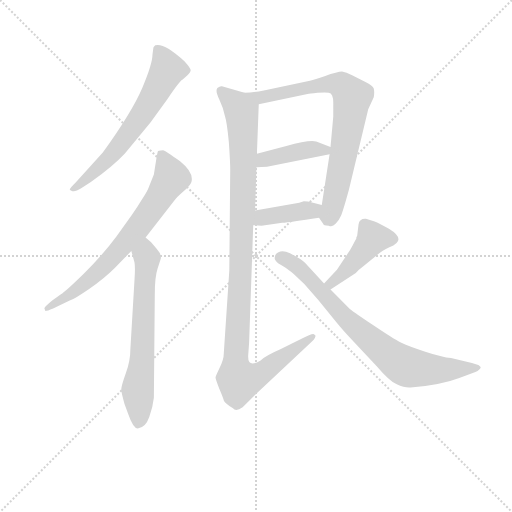
t = 0.00 s
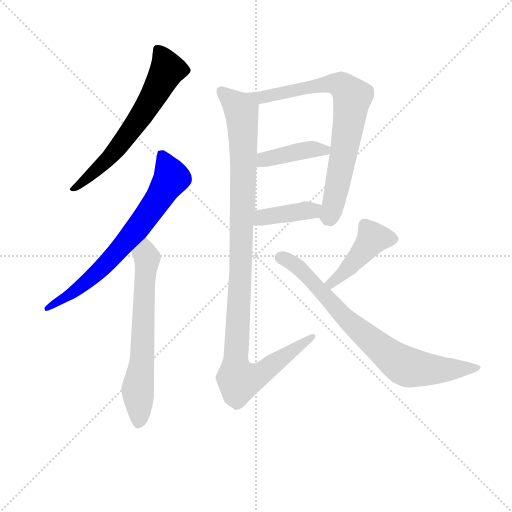
t = 1.46 s
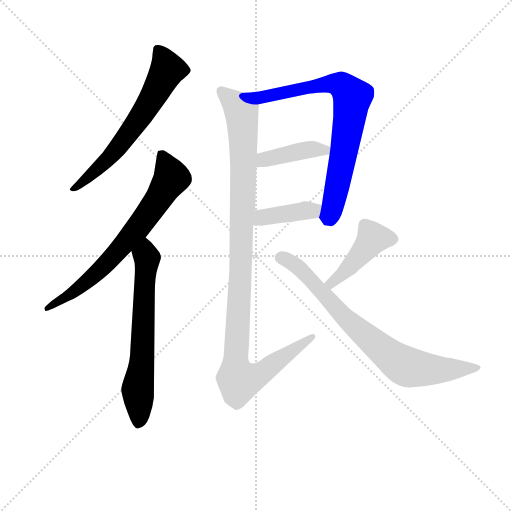
t = 2.92 s
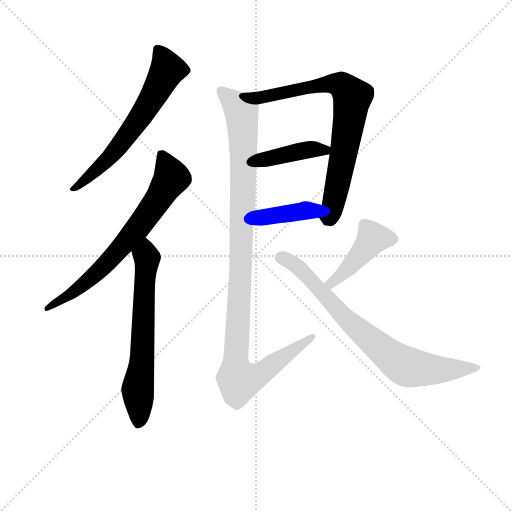
t = 4.38 s
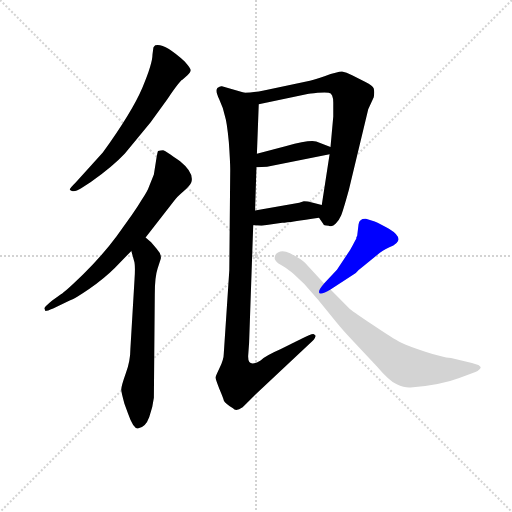
t = 5.83 s
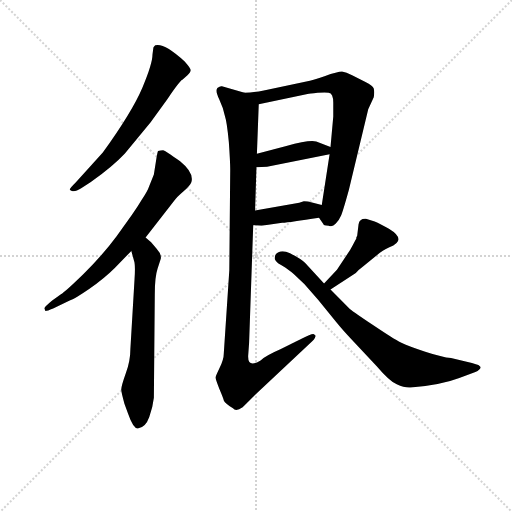
t = 7.29 s

The animated SVG that drew these frames (rendered in a browser with its animation timeline set to each time). Animation: 9 CSS @keyframes rules; one cycle of 7.29 s.

<svg version="1.1" viewBox="0 0 1024 1024" xmlns="http://www.w3.org/2000/svg">
  <g stroke="lightgray" stroke-dasharray="1,1" stroke-width="1" transform="scale(4, 4)">
    <line x1="0" y1="0" x2="256" y2="256"></line>
    <line x1="256" y1="0" x2="0" y2="256"></line>
    <line x1="128" y1="0" x2="128" y2="256"></line>
    <line x1="0" y1="128" x2="256" y2="128"></line>
  </g>
<g transform="scale(0.92, -0.92) translate(60, -900)">
   <style type="text/css">
    @keyframes keyframes0 {
      from {
       stroke: blue;
       stroke-dashoffset: 642;
       stroke-width: 128;
       }
       68% {
       animation-timing-function: step-end;
       stroke: blue;
       stroke-dashoffset: 0;
       stroke-width: 128;
       }
       to {
       stroke: black;
       stroke-width: 1024;
       }
       }
       #make-me-a-hanzi-animation-0 {
         animation: keyframes0 0.772461s both;
         animation-delay: 0.000000s;
         animation-timing-function: linear;
       }
    @keyframes keyframes1 {
      from {
       stroke: blue;
       stroke-dashoffset: 709;
       stroke-width: 128;
       }
       70% {
       animation-timing-function: step-end;
       stroke: blue;
       stroke-dashoffset: 0;
       stroke-width: 128;
       }
       to {
       stroke: black;
       stroke-width: 1024;
       }
       }
       #make-me-a-hanzi-animation-1 {
         animation: keyframes1 0.826986s both;
         animation-delay: 0.772461s;
         animation-timing-function: linear;
       }
    @keyframes keyframes2 {
      from {
       stroke: blue;
       stroke-dashoffset: 649;
       stroke-width: 128;
       }
       68% {
       animation-timing-function: step-end;
       stroke: blue;
       stroke-dashoffset: 0;
       stroke-width: 128;
       }
       to {
       stroke: black;
       stroke-width: 1024;
       }
       }
       #make-me-a-hanzi-animation-2 {
         animation: keyframes2 0.778158s both;
         animation-delay: 1.599447s;
         animation-timing-function: linear;
       }
    @keyframes keyframes3 {
      from {
       stroke: blue;
       stroke-dashoffset: 763;
       stroke-width: 128;
       }
       71% {
       animation-timing-function: step-end;
       stroke: blue;
       stroke-dashoffset: 0;
       stroke-width: 128;
       }
       to {
       stroke: black;
       stroke-width: 1024;
       }
       }
       #make-me-a-hanzi-animation-3 {
         animation: keyframes3 0.870931s both;
         animation-delay: 2.377604s;
         animation-timing-function: linear;
       }
    @keyframes keyframes4 {
      from {
       stroke: blue;
       stroke-dashoffset: 413;
       stroke-width: 128;
       }
       57% {
       animation-timing-function: step-end;
       stroke: blue;
       stroke-dashoffset: 0;
       stroke-width: 128;
       }
       to {
       stroke: black;
       stroke-width: 1024;
       }
       }
       #make-me-a-hanzi-animation-4 {
         animation: keyframes4 0.586100s both;
         animation-delay: 3.248535s;
         animation-timing-function: linear;
       }
    @keyframes keyframes5 {
      from {
       stroke: blue;
       stroke-dashoffset: 399;
       stroke-width: 128;
       }
       56% {
       animation-timing-function: step-end;
       stroke: blue;
       stroke-dashoffset: 0;
       stroke-width: 128;
       }
       to {
       stroke: black;
       stroke-width: 1024;
       }
       }
       #make-me-a-hanzi-animation-5 {
         animation: keyframes5 0.574707s both;
         animation-delay: 3.834635s;
         animation-timing-function: linear;
       }
    @keyframes keyframes6 {
      from {
       stroke: blue;
       stroke-dashoffset: 1093;
       stroke-width: 128;
       }
       78% {
       animation-timing-function: step-end;
       stroke: blue;
       stroke-dashoffset: 0;
       stroke-width: 128;
       }
       to {
       stroke: black;
       stroke-width: 1024;
       }
       }
       #make-me-a-hanzi-animation-6 {
         animation: keyframes6 1.139486s both;
         animation-delay: 4.409342s;
         animation-timing-function: linear;
       }
    @keyframes keyframes7 {
      from {
       stroke: blue;
       stroke-dashoffset: 435;
       stroke-width: 128;
       }
       59% {
       animation-timing-function: step-end;
       stroke: blue;
       stroke-dashoffset: 0;
       stroke-width: 128;
       }
       to {
       stroke: black;
       stroke-width: 1024;
       }
       }
       #make-me-a-hanzi-animation-7 {
         animation: keyframes7 0.604004s both;
         animation-delay: 5.548828s;
         animation-timing-function: linear;
       }
    @keyframes keyframes8 {
      from {
       stroke: blue;
       stroke-dashoffset: 772;
       stroke-width: 128;
       }
       72% {
       animation-timing-function: step-end;
       stroke: blue;
       stroke-dashoffset: 0;
       stroke-width: 128;
       }
       to {
       stroke: black;
       stroke-width: 1024;
       }
       }
       #make-me-a-hanzi-animation-8 {
         animation: keyframes8 0.878255s both;
         animation-delay: 6.152832s;
         animation-timing-function: linear;
       }
</style>
<path d="M 267.5 634.5 L 304.5 685.5 Q 332.5 726.5 336.5 726.5 L 347.5 736.5 Q 354.5 743.5 354.5 747.5 Q 355.5 750.5 341.5 766.5 Q 296.5 807.5 277.5 801.5 Q 274.5 798.5 273.5 796.5 L 271.5 781.5 Q 271.5 761.5 249.5 709.5 Q 227.5 657.5 163.5 568.5 L 104.5 503.5 Q 91.5 490.5 91.5 488.5 Q 91.5 486.5 97.5 484.5 Q 103.5 482.5 116.5 490.5 L 137.5 504.5 Q 185.5 538.5 211.5 566.5 L 267.5 634.5 Z" fill="lightgray"></path> 
<path d="M 280.5 558.5 L 274.5 520.5 L 264.5 495.5 Q 260.5 483.5 248.5 466.5 Q 239.5 451.5 226.5 432.5 L 193.5 386.5 Q 161.5 343.5 121.5 304.5 Q 81.5 265.5 72.5 260.5 L 53.5 246.5 Q 36.5 232.5 36.5 229.5 L 38.5 224.5 Q 38.5 222.5 55.5 229.5 L 91.5 246.5 Q 102.5 250.5 134.5 272.5 Q 166.5 294.5 189.5 317.5 L 225.5 354.5 L 256.5 383.5 L 319.5 464.5 Q 323.5 470.5 338.5 483.5 Q 353.5 496.5 355.5 502.5 Q 363.5 523.5 331.5 549.5 Q 299.5 572.5 294.5 573.5 Q 289.5 573.5 283.5 571.5 Q 282.5 569.5 280.5 558.5 Z" fill="lightgray"></path> 
<path d="M 225.5 354.5 L 231.5 332.5 Q 234.5 324.5 232.5 293.5 L 223.5 142.5 Q 223.5 115.5 213.5 88.5 Q 203.5 60.5 203.5 52.5 Q 204.5 43.5 210.5 22.5 L 218.5 0.5 Q 229.5 -31.5 239.5 -31.5 Q 256.5 -29.5 264.5 -6.5 Q 272.5 16.5 274.5 35.5 L 276.5 260.5 Q 276.5 297.5 282.5 315.5 L 289.5 337.5 Q 291.5 347.5 280.5 359.5 L 268.5 373.5 L 256.5 383.5 C 233.5 402.5 217.5 383.5 225.5 354.5 Z" fill="lightgray"></path> 
<path d="M 654.5 409.5 Q 662.5 405.5 669.5 413.5 Q 677.5 421.5 681.5 431.5 Q 685.5 440.5 698.5 487.5 L 740.5 662.5 L 752.5 688.5 Q 754.5 700.5 752.5 707.5 Q 750.5 713.5 734.5 721.5 L 705.5 736.5 Q 692.5 743.5 683.5 744.5 Q 674.5 744.5 645.5 734.5 Q 616.5 724.5 608.5 723.5 L 513.5 703.5 Q 490.5 698.5 471.5 698.5 C 441.5 696.5 473.5 667.5 502.5 673.5 L 608.5 695.5 Q 612.5 696.5 630.5 698.5 Q 648.5 699.5 654.5 698.5 Q 664.5 697.5 664.5 676.5 L 664.5 646.5 L 658.5 580.5 L 656.5 564.5 L 639.5 454.5 C 634.5 424.5 632.5 428.5 633.5 426.5 L 642.5 413.5 Q 642.5 409.5 654.5 409.5 Z" fill="lightgray"></path> 
<path d="M 497.5 536.5 L 520.5 537.5 L 656.5 564.5 C 685.5 570.5 685.5 570.5 658.5 580.5 L 627.5 592.5 Q 611.5 596.5 562.5 582.5 L 498.5 565.5 C 469.5 557.5 467.5 535.5 497.5 536.5 Z" fill="lightgray"></path> 
<path d="M 490.5 410.5 L 508.5 409.5 L 553.5 415.5 Q 570.5 416.5 633.5 426.5 C 663.5 431.5 668.5 446.5 639.5 454.5 L 620.5 459.5 Q 608.5 462.5 600.5 462.5 L 590.5 459.5 L 494.5 442.5 C 464.5 437.5 460.5 412.5 490.5 410.5 Z" fill="lightgray"></path> 
<path d="M 471.5 698.5 L 422.5 712.5 Q 418.5 713.5 412.5 708.5 Q 407.5 702.5 416.5 684.5 Q 425.5 665.5 428.5 649.5 Q 433.5 634.5 437.5 590.5 Q 440.5 547.5 440.5 531.5 L 438.5 312.5 L 426.5 131.5 Q 426.5 118.5 417.5 100.5 Q 408.5 81.5 408.5 79.5 Q 408.5 76.5 416.5 55.5 Q 425.5 34.5 426.5 29.5 Q 428.5 23.5 446.5 12.5 Q 452.5 4.5 467.5 14.5 L 496.5 43.5 L 613.5 153.5 Q 625.5 163.5 625.5 168.5 Q 627.5 170.5 622.5 173.5 Q 618.5 175.5 595.5 163.5 L 549.5 140.5 Q 519.5 127.5 506.5 116.5 Q 478.5 99.5 479.5 126.5 L 481.5 154.5 L 490.5 410.5 L 494.5 442.5 L 497.5 536.5 L 498.5 565.5 L 502.5 673.5 C 503.5 689.5 500.5 690.5 471.5 698.5 Z" fill="lightgray"></path> 
<path d="M 658.5 270.5 L 713.5 306.5 Q 720.5 314.5 726.5 318.5 L 758.5 344.5 Q 773.5 357.5 786.5 362.5 Q 826.5 377.5 785.5 402.5 Q 766.5 413.5 754.5 418.5 L 735.5 424.5 Q 721.5 425.5 719.5 412.5 L 716.5 387.5 L 714.5 383.5 Q 715.5 382.5 712.5 377.5 L 706.5 366.5 Q 702.5 358.5 694.5 346.5 L 672.5 313.5 L 644.5 283.5 C 624.5 261.5 633.5 254.5 658.5 270.5 Z" fill="lightgray"></path> 
<path d="M 700.5 228.5 L 658.5 270.5 L 644.5 283.5 L 603.5 328.5 Q 592.5 338.5 570.5 349.5 Q 548.5 359.5 538.5 345.5 Q 536.5 338.5 537.5 336.5 Q 538.5 333.5 544.5 327.5 L 556.5 320.5 Q 564.5 315.5 578.5 304.5 L 601.5 282.5 L 631.5 248.5 L 669.5 201.5 Q 685.5 181.5 709.5 156.5 L 758.5 104.5 Q 786.5 71.5 802.5 64.5 Q 819.5 56.5 832.5 57.5 Q 899.5 63.5 938.5 78.5 L 973.5 91.5 Q 978.5 92.5 982.5 97.5 Q 987.5 101.5 982.5 104.5 Q 980.5 107.5 954.5 113.5 L 920.5 121.5 Q 901.5 123.5 864.5 135.5 Q 827.5 147.5 811.5 155.5 Q 795.5 163.5 752.5 192.5 Q 710.5 220.5 700.5 228.5 Z" fill="lightgray"></path> 
      <clipPath id="make-me-a-hanzi-clip-0">
      <path d="M 267.5 634.5 L 304.5 685.5 Q 332.5 726.5 336.5 726.5 L 347.5 736.5 Q 354.5 743.5 354.5 747.5 Q 355.5 750.5 341.5 766.5 Q 296.5 807.5 277.5 801.5 Q 274.5 798.5 273.5 796.5 L 271.5 781.5 Q 271.5 761.5 249.5 709.5 Q 227.5 657.5 163.5 568.5 L 104.5 503.5 Q 91.5 490.5 91.5 488.5 Q 91.5 486.5 97.5 484.5 Q 103.5 482.5 116.5 490.5 L 137.5 504.5 Q 185.5 538.5 211.5 566.5 L 267.5 634.5 Z" fill="lightgray"></path>
      </clipPath>
      <path clip-path="url(#make-me-a-hanzi-clip-0)" d="M 282.5 793.5 L 304.5 748.5 L 260.5 669.5 L 178.5 558.5 L 96.5 488.5 " fill="none" id="make-me-a-hanzi-animation-0" stroke-dasharray="514 1028" stroke-linecap="round"></path>

      <clipPath id="make-me-a-hanzi-clip-1">
      <path d="M 280.5 558.5 L 274.5 520.5 L 264.5 495.5 Q 260.5 483.5 248.5 466.5 Q 239.5 451.5 226.5 432.5 L 193.5 386.5 Q 161.5 343.5 121.5 304.5 Q 81.5 265.5 72.5 260.5 L 53.5 246.5 Q 36.5 232.5 36.5 229.5 L 38.5 224.5 Q 38.5 222.5 55.5 229.5 L 91.5 246.5 Q 102.5 250.5 134.5 272.5 Q 166.5 294.5 189.5 317.5 L 225.5 354.5 L 256.5 383.5 L 319.5 464.5 Q 323.5 470.5 338.5 483.5 Q 353.5 496.5 355.5 502.5 Q 363.5 523.5 331.5 549.5 Q 299.5 572.5 294.5 573.5 Q 289.5 573.5 283.5 571.5 Q 282.5 569.5 280.5 558.5 Z" fill="lightgray"></path>
      </clipPath>
      <path clip-path="url(#make-me-a-hanzi-clip-1)" d="M 290.5 562.5 L 313.5 513.5 L 249.5 417.5 L 171.5 326.5 L 131.5 289.5 L 40.5 228.5 " fill="none" id="make-me-a-hanzi-animation-1" stroke-dasharray="581 1162" stroke-linecap="round"></path>

      <clipPath id="make-me-a-hanzi-clip-2">
      <path d="M 225.5 354.5 L 231.5 332.5 Q 234.5 324.5 232.5 293.5 L 223.5 142.5 Q 223.5 115.5 213.5 88.5 Q 203.5 60.5 203.5 52.5 Q 204.5 43.5 210.5 22.5 L 218.5 0.5 Q 229.5 -31.5 239.5 -31.5 Q 256.5 -29.5 264.5 -6.5 Q 272.5 16.5 274.5 35.5 L 276.5 260.5 Q 276.5 297.5 282.5 315.5 L 289.5 337.5 Q 291.5 347.5 280.5 359.5 L 268.5 373.5 L 256.5 383.5 C 233.5 402.5 217.5 383.5 225.5 354.5 Z" fill="lightgray"></path>
      </clipPath>
      <path clip-path="url(#make-me-a-hanzi-clip-2)" d="M 257.5 372.5 L 249.5 133.5 L 239.5 52.5 L 241.5 -19.5 " fill="none" id="make-me-a-hanzi-animation-2" stroke-dasharray="521 1042" stroke-linecap="round"></path>

      <clipPath id="make-me-a-hanzi-clip-3">
      <path d="M 654.5 409.5 Q 662.5 405.5 669.5 413.5 Q 677.5 421.5 681.5 431.5 Q 685.5 440.5 698.5 487.5 L 740.5 662.5 L 752.5 688.5 Q 754.5 700.5 752.5 707.5 Q 750.5 713.5 734.5 721.5 L 705.5 736.5 Q 692.5 743.5 683.5 744.5 Q 674.5 744.5 645.5 734.5 Q 616.5 724.5 608.5 723.5 L 513.5 703.5 Q 490.5 698.5 471.5 698.5 C 441.5 696.5 473.5 667.5 502.5 673.5 L 608.5 695.5 Q 612.5 696.5 630.5 698.5 Q 648.5 699.5 654.5 698.5 Q 664.5 697.5 664.5 676.5 L 664.5 646.5 L 658.5 580.5 L 656.5 564.5 L 639.5 454.5 C 634.5 424.5 632.5 428.5 633.5 426.5 L 642.5 413.5 Q 642.5 409.5 654.5 409.5 Z" fill="lightgray"></path>
      </clipPath>
      <path clip-path="url(#make-me-a-hanzi-clip-3)" d="M 478.5 696.5 L 508.5 688.5 L 659.5 718.5 L 682.5 714.5 L 703.5 690.5 L 686.5 559.5 L 663.5 451.5 L 652.5 429.5 " fill="none" id="make-me-a-hanzi-animation-3" stroke-dasharray="635 1270" stroke-linecap="round"></path>

      <clipPath id="make-me-a-hanzi-clip-4">
      <path d="M 497.5 536.5 L 520.5 537.5 L 656.5 564.5 C 685.5 570.5 685.5 570.5 658.5 580.5 L 627.5 592.5 Q 611.5 596.5 562.5 582.5 L 498.5 565.5 C 469.5 557.5 467.5 535.5 497.5 536.5 Z" fill="lightgray"></path>
      </clipPath>
      <path clip-path="url(#make-me-a-hanzi-clip-4)" d="M 502.5 543.5 L 514.5 552.5 L 576.5 568.5 L 621.5 575.5 L 645.5 572.5 L 651.5 577.5 " fill="none" id="make-me-a-hanzi-animation-4" stroke-dasharray="285 570" stroke-linecap="round"></path>

      <clipPath id="make-me-a-hanzi-clip-5">
      <path d="M 490.5 410.5 L 508.5 409.5 L 553.5 415.5 Q 570.5 416.5 633.5 426.5 C 663.5 431.5 668.5 446.5 639.5 454.5 L 620.5 459.5 Q 608.5 462.5 600.5 462.5 L 590.5 459.5 L 494.5 442.5 C 464.5 437.5 460.5 412.5 490.5 410.5 Z" fill="lightgray"></path>
      </clipPath>
      <path clip-path="url(#make-me-a-hanzi-clip-5)" d="M 495.5 415.5 L 518.5 429.5 L 618.5 441.5 L 632.5 448.5 " fill="none" id="make-me-a-hanzi-animation-5" stroke-dasharray="271 542" stroke-linecap="round"></path>

      <clipPath id="make-me-a-hanzi-clip-6">
      <path d="M 471.5 698.5 L 422.5 712.5 Q 418.5 713.5 412.5 708.5 Q 407.5 702.5 416.5 684.5 Q 425.5 665.5 428.5 649.5 Q 433.5 634.5 437.5 590.5 Q 440.5 547.5 440.5 531.5 L 438.5 312.5 L 426.5 131.5 Q 426.5 118.5 417.5 100.5 Q 408.5 81.5 408.5 79.5 Q 408.5 76.5 416.5 55.5 Q 425.5 34.5 426.5 29.5 Q 428.5 23.5 446.5 12.5 Q 452.5 4.5 467.5 14.5 L 496.5 43.5 L 613.5 153.5 Q 625.5 163.5 625.5 168.5 Q 627.5 170.5 622.5 173.5 Q 618.5 175.5 595.5 163.5 L 549.5 140.5 Q 519.5 127.5 506.5 116.5 Q 478.5 99.5 479.5 126.5 L 481.5 154.5 L 490.5 410.5 L 494.5 442.5 L 497.5 536.5 L 498.5 565.5 L 502.5 673.5 C 503.5 689.5 500.5 690.5 471.5 698.5 Z" fill="lightgray"></path>
      </clipPath>
      <path clip-path="url(#make-me-a-hanzi-clip-6)" d="M 420.5 702.5 L 456.5 669.5 L 467.5 636.5 L 468.5 466.5 L 452.5 124.5 L 455.5 77.5 L 459.5 71.5 L 491.5 80.5 L 618.5 167.5 " fill="none" id="make-me-a-hanzi-animation-6" stroke-dasharray="965 1930" stroke-linecap="round"></path>

      <clipPath id="make-me-a-hanzi-clip-7">
      <path d="M 658.5 270.5 L 713.5 306.5 Q 720.5 314.5 726.5 318.5 L 758.5 344.5 Q 773.5 357.5 786.5 362.5 Q 826.5 377.5 785.5 402.5 Q 766.5 413.5 754.5 418.5 L 735.5 424.5 Q 721.5 425.5 719.5 412.5 L 716.5 387.5 L 714.5 383.5 Q 715.5 382.5 712.5 377.5 L 706.5 366.5 Q 702.5 358.5 694.5 346.5 L 672.5 313.5 L 644.5 283.5 C 624.5 261.5 633.5 254.5 658.5 270.5 Z" fill="lightgray"></path>
      </clipPath>
      <path clip-path="url(#make-me-a-hanzi-clip-7)" d="M 787.5 379.5 L 750.5 382.5 L 688.5 308.5 L 660.5 284.5 L 652.5 285.5 " fill="none" id="make-me-a-hanzi-animation-7" stroke-dasharray="307 614" stroke-linecap="round"></path>

      <clipPath id="make-me-a-hanzi-clip-8">
      <path d="M 700.5 228.5 L 658.5 270.5 L 644.5 283.5 L 603.5 328.5 Q 592.5 338.5 570.5 349.5 Q 548.5 359.5 538.5 345.5 Q 536.5 338.5 537.5 336.5 Q 538.5 333.5 544.5 327.5 L 556.5 320.5 Q 564.5 315.5 578.5 304.5 L 601.5 282.5 L 631.5 248.5 L 669.5 201.5 Q 685.5 181.5 709.5 156.5 L 758.5 104.5 Q 786.5 71.5 802.5 64.5 Q 819.5 56.5 832.5 57.5 Q 899.5 63.5 938.5 78.5 L 973.5 91.5 Q 978.5 92.5 982.5 97.5 Q 987.5 101.5 982.5 104.5 Q 980.5 107.5 954.5 113.5 L 920.5 121.5 Q 901.5 123.5 864.5 135.5 Q 827.5 147.5 811.5 155.5 Q 795.5 163.5 752.5 192.5 Q 710.5 220.5 700.5 228.5 Z" fill="lightgray"></path>
      </clipPath>
      <path clip-path="url(#make-me-a-hanzi-clip-8)" d="M 550.5 339.5 L 588.5 318.5 L 699.5 200.5 L 815.5 106.5 L 871.5 96.5 L 975.5 101.5 " fill="none" id="make-me-a-hanzi-animation-8" stroke-dasharray="644 1288" stroke-linecap="round"></path>

</g>
</svg>
